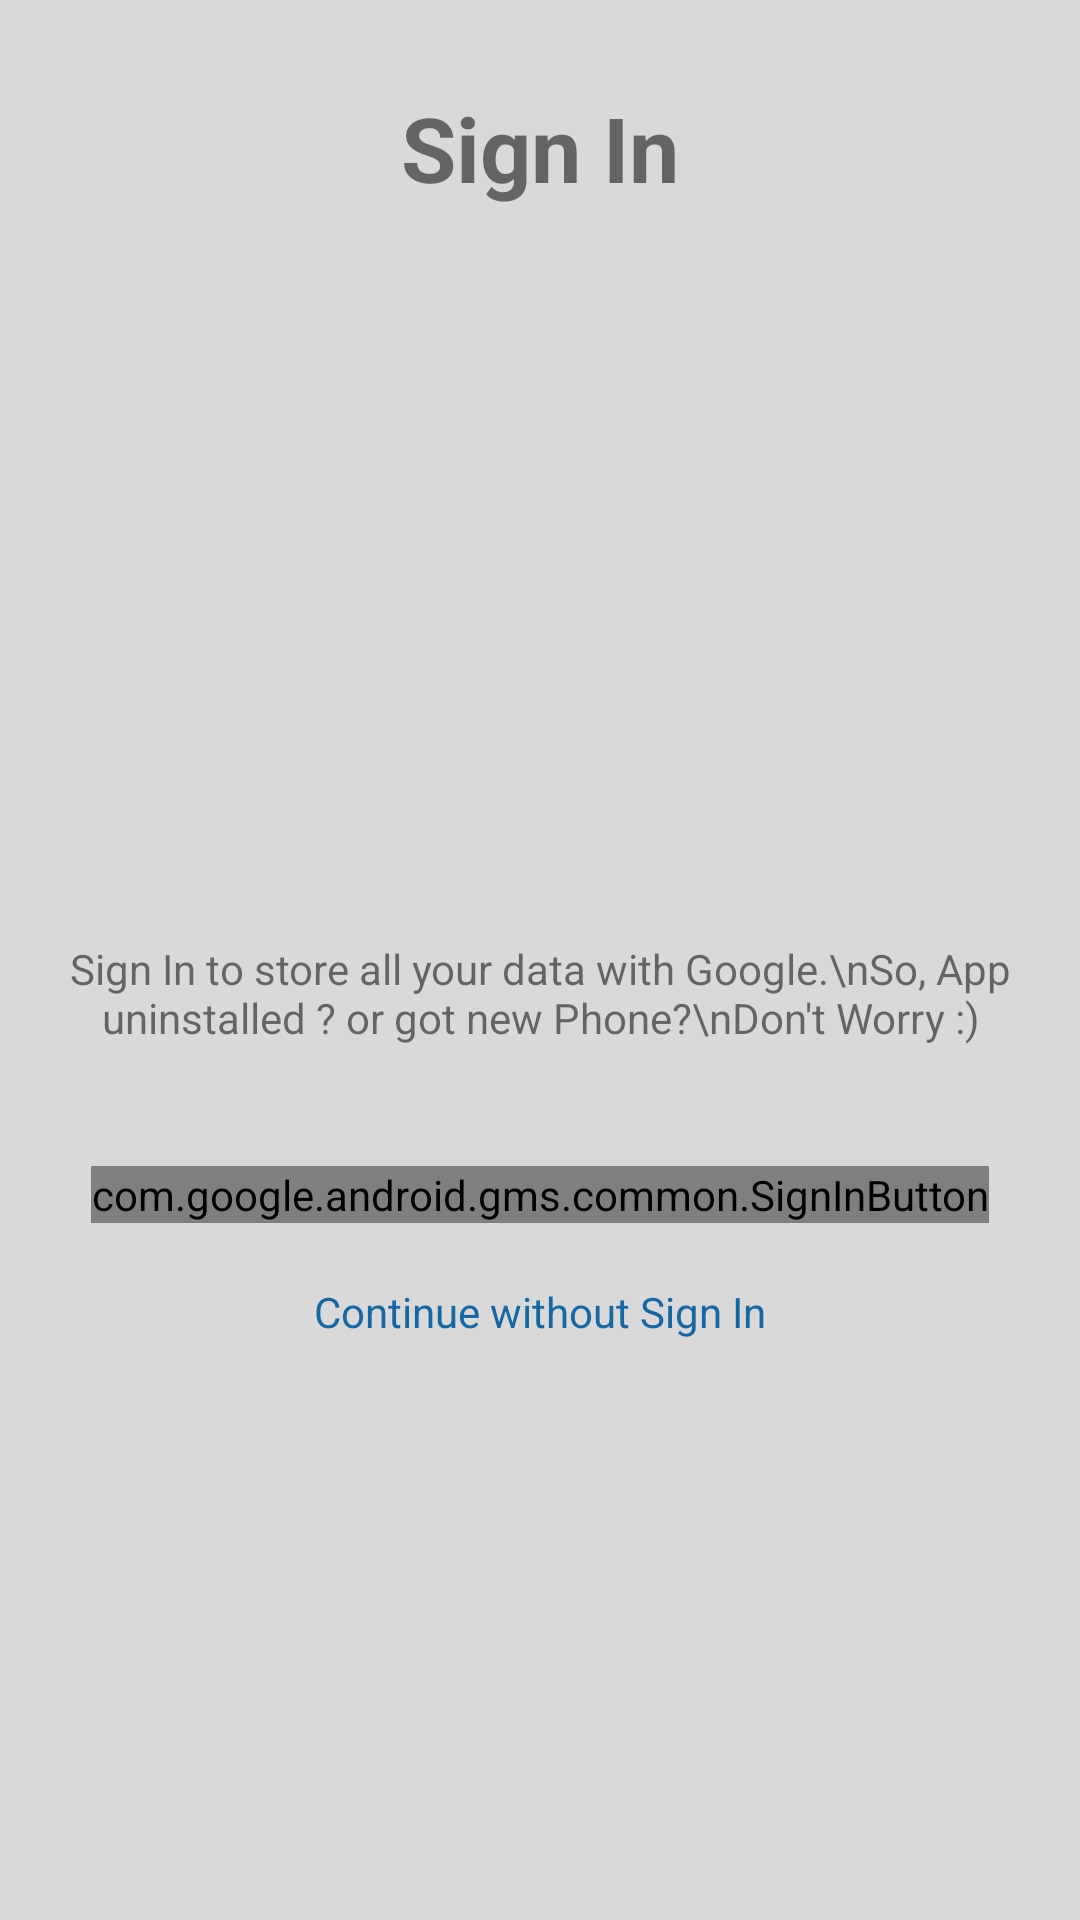

Android layout source for this screen:
<!-- AndroidManifest.xml: application theme MyMaterialTheme -->
<!-- res/layout/activity_sign_in.xml -->
<?xml version="1.0" encoding="utf-8"?>

<RelativeLayout xmlns:app="http://schemas.android.com/apk/res-auto"
    android:layout_width="match_parent"
    android:layout_height="match_parent"
    xmlns:android="http://schemas.android.com/apk/res/android"
    android:background="@color/windowBackground">

    <TextView
        android:layout_width="wrap_content"
        android:layout_height="wrap_content"
        android:textSize="30sp"
        android:textStyle="bold"
        android:layout_gravity="center_horizontal"
        android:layout_marginTop="29dp"
        android:text="@string/sign_in"
        android:id="@+id/textView2"
        android:layout_alignParentTop="true"
        android:layout_centerHorizontal="true" />

    <ImageView
        android:id="@+id/imageView2"
        android:layout_width="150dp"
        android:layout_height="150dp"
        android:layout_centerHorizontal="true"
        app:srcCompat="@drawable/app_logo_large"
        android:layout_marginTop="50dp"
        android:layout_below="@+id/textView2" />

    <TextView
        android:id="@+id/textView4"
        android:layout_width="wrap_content"
        android:layout_height="wrap_content"
        android:layout_gravity="center_horizontal"
        android:textAlignment="center"
        android:text="Sign In to store all your data with Google.\nSo, App uninstalled ? or got new Phone?\nDon't Worry :)"
        android:layout_marginTop="44dp"
        android:layout_below="@+id/imageView2"
        android:layout_centerHorizontal="true" />

    <com.google.android.gms.common.SignInButton
        android:id="@+id/sign_in_button"
        android:layout_width="wrap_content"
        android:layout_height="wrap_content"
        android:layout_gravity="center_horizontal"
        android:visibility="visible"
        android:layout_marginTop="40dp"
        android:layout_below="@+id/textView4"
        android:layout_centerHorizontal="true" />

    <TextView
        android:id="@+id/tv_skip_signin"
        android:layout_width="wrap_content"
        android:layout_height="wrap_content"
        android:layout_below="@+id/sign_in_button"
        android:layout_centerHorizontal="true"
        android:layout_marginTop="20dp"
        android:textColor="@color/colorPrimary"
        android:text="@string/signin_later"
        android:textAppearance="@style/TextAppearance.AppCompat" />


</RelativeLayout>
<!-- resources referenced by this layout -->
<resources>
  <color name="colorPrimary">#1668a4</color>
  <color name="windowBackground">#d9d9d9</color>
  <!-- drawable app_logo_large: png bitmap (drawable, 140096 bytes) -->
  <string name="sign_in">Sign In</string>
  <string name="signin_later">Continue without Sign In</string>
  <style name="MyMaterialTheme" parent="MyMaterialTheme.Base">
  
      </style>
  <style name="MyMaterialTheme.Base" parent="Theme.AppCompat.Light.DarkActionBar">
          <item name="windowNoTitle">true</item>
          <item name="windowActionBar">false</item>
          <item name="colorPrimary">@color/colorPrimary</item>
          <item name="colorPrimaryDark">@color/colorPrimaryDark</item>
          <item name="colorAccent">@color/colorAccent</item>
      </style>
  <color name="colorPrimaryDark">#125688</color>
  <color name="colorAccent">#13ac7c</color>
</resources>
